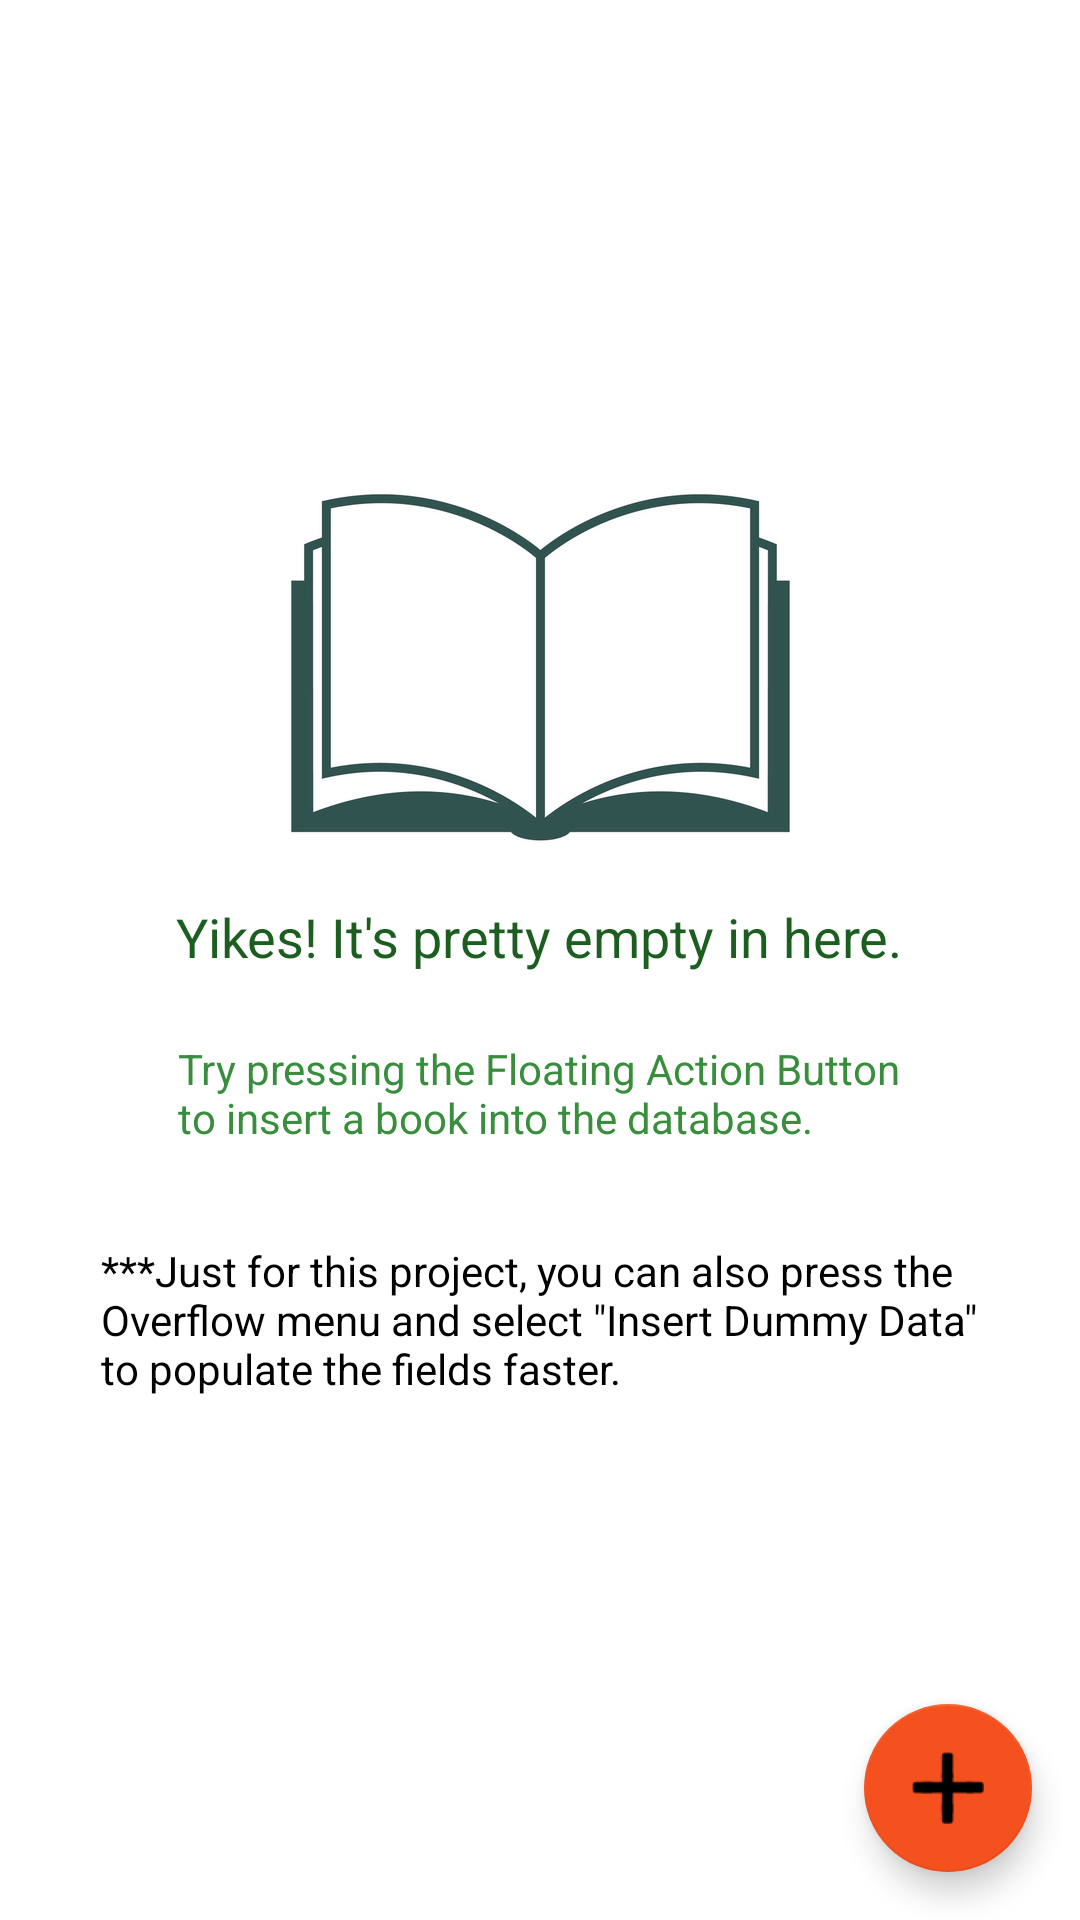

Android layout source for this screen:
<!-- AndroidManifest.xml: application theme AppTheme -->
<!-- res/layout/activity_main_book_master.xml -->
<?xml version="1.0" encoding="utf-8"?>
<RelativeLayout xmlns:android="http://schemas.android.com/apk/res/android"
    xmlns:tools="http://schemas.android.com/tools"
    android:layout_width="match_parent"
    android:layout_height="match_parent"
    android:background="@color/white_color"
    tools:context=".BookMasterMainActivity">

    <ListView
        android:id="@+id/list_view"
        android:layout_width="wrap_content"
        android:layout_height="wrap_content" />

    
    <RelativeLayout
        android:id="@+id/empty_view"
        android:layout_width="wrap_content"
        android:layout_height="wrap_content"
        android:layout_centerInParent="true">

        <ImageView
            android:id="@+id/empty_view_book_image"
            style="@style/EmptyViewImage" />

        <TextView
            android:id="@+id/empty_view_title_text"
            style="@style/EmptyViewTitleTextView" />

        <TextView
            android:id="@+id/empty_view_subtitle_text"
            style="@style/EmptyViewSubtitleTextView" />

        <TextView
            android:id="@+id/project_instructions"
            android:layout_width="wrap_content"
            android:layout_height="wrap_content"
            android:layout_below="@id/empty_view_subtitle_text"
            android:layout_centerHorizontal="true"
            android:layout_marginTop="@dimen/margin_16dp"
            android:padding="@dimen/padding_16dp"
            android:text="@string/project_instructions"
            android:textColor="@color/black_color" />
    </RelativeLayout>

    <android.support.design.widget.FloatingActionButton
        android:id="@+id/floating_action_button"
        android:layout_width="wrap_content"
        android:layout_height="wrap_content"
        android:layout_alignParentEnd="true"
        android:layout_alignParentRight="true"
        android:layout_alignParentBottom="true"
        android:layout_marginStart="@dimen/margin_16dp"
        android:layout_marginTop="@dimen/margin_16dp"
        android:layout_marginEnd="@dimen/margin_16dp"
        android:layout_marginBottom="@dimen/margin_16dp"
        android:src="@drawable/add_button_50dp" />
</RelativeLayout>
<!-- resources referenced by this layout -->
<resources>
  <color name="black_color">#000000</color>
  <color name="white_color">#FFFFFF</color>
  <dimen name="margin_16dp">16dp</dimen>
  <dimen name="padding_16dp">16dp</dimen>
  <!-- drawable add_button_50dp: png bitmap (drawable, 3090 bytes) -->
  <string name="project_instructions">***Just for this project,
      you can also press the \nOverflow menu and select \"Insert Dummy Data\"\nto populate
      the fields faster.</string>
  <style name="EmptyViewImage">
          <item name="android:layout_width">wrap_content</item>
          <item name="android:layout_height">wrap_content</item>
          <item name="android:layout_centerHorizontal">true</item>
          <item name="android:src">@mipmap/empty_activity_background</item>
      </style>
  <style name="EmptyViewSubtitleTextView">
          <item name="android:layout_width">wrap_content</item>
          <item name="android:layout_height">wrap_content</item>
          <item name="android:layout_below">@id/empty_view_title_text</item>
          <item name="android:layout_centerHorizontal">true</item>
          <item name="android:fontFamily">sans-serif</item>
          <item name="android:text">@string/empty_view_subtitle_instructions</item>
          <item name="android:textAppearance">?android:textAppearanceSmall</item>
          <item name="android:textColor">@color/empty_view_subtitle_text_color</item>
      </style>
  <style name="EmptyViewTitleTextView">
          <item name="android:layout_width">wrap_content</item>
          <item name="android:layout_height">wrap_content</item>
          <item name="android:layout_below">@id/empty_view_book_image</item>
          <item name="android:layout_centerHorizontal">true</item>
          <item name="android:layout_marginTop">@dimen/margin_8dp</item>
          <item name="android:layout_marginBottom">@dimen/margin_6dp</item>
          <item name="android:fontFamily">sans-serif</item>
          <item name="android:text">@string/empty_view_title_instructions</item>
          <item name="android:textAppearance">?android:textAppearanceMedium</item>
          <item name="android:textColor">@color/empty_view_title_text_color</item>
      </style>
  <style name="AppTheme" parent="Theme.AppCompat.Light.DarkActionBar">
          
          <item name="colorPrimary">@color/colorPrimary</item>
          <item name="colorPrimaryDark">@color/colorPrimaryDark</item>
          <item name="colorAccent">@color/colorAccent</item>
      </style>
  <string name="empty_view_subtitle_instructions">\nTry pressing the
          Floating Action Button\nto insert a book into the database.</string>
  <color name="empty_view_subtitle_text_color">#388E3C</color>
  <dimen name="margin_8dp">16dp</dimen>
  <dimen name="margin_6dp">6dp</dimen>
  <string name="empty_view_title_instructions">Yikes! It\'s pretty empty in here.</string>
  <color name="empty_view_title_text_color">#1B5E20</color>
  <color name="colorPrimary">#43A047</color>
  <color name="colorPrimaryDark">#1B5E20</color>
  <color name="colorAccent">#F4511E</color>
</resources>
